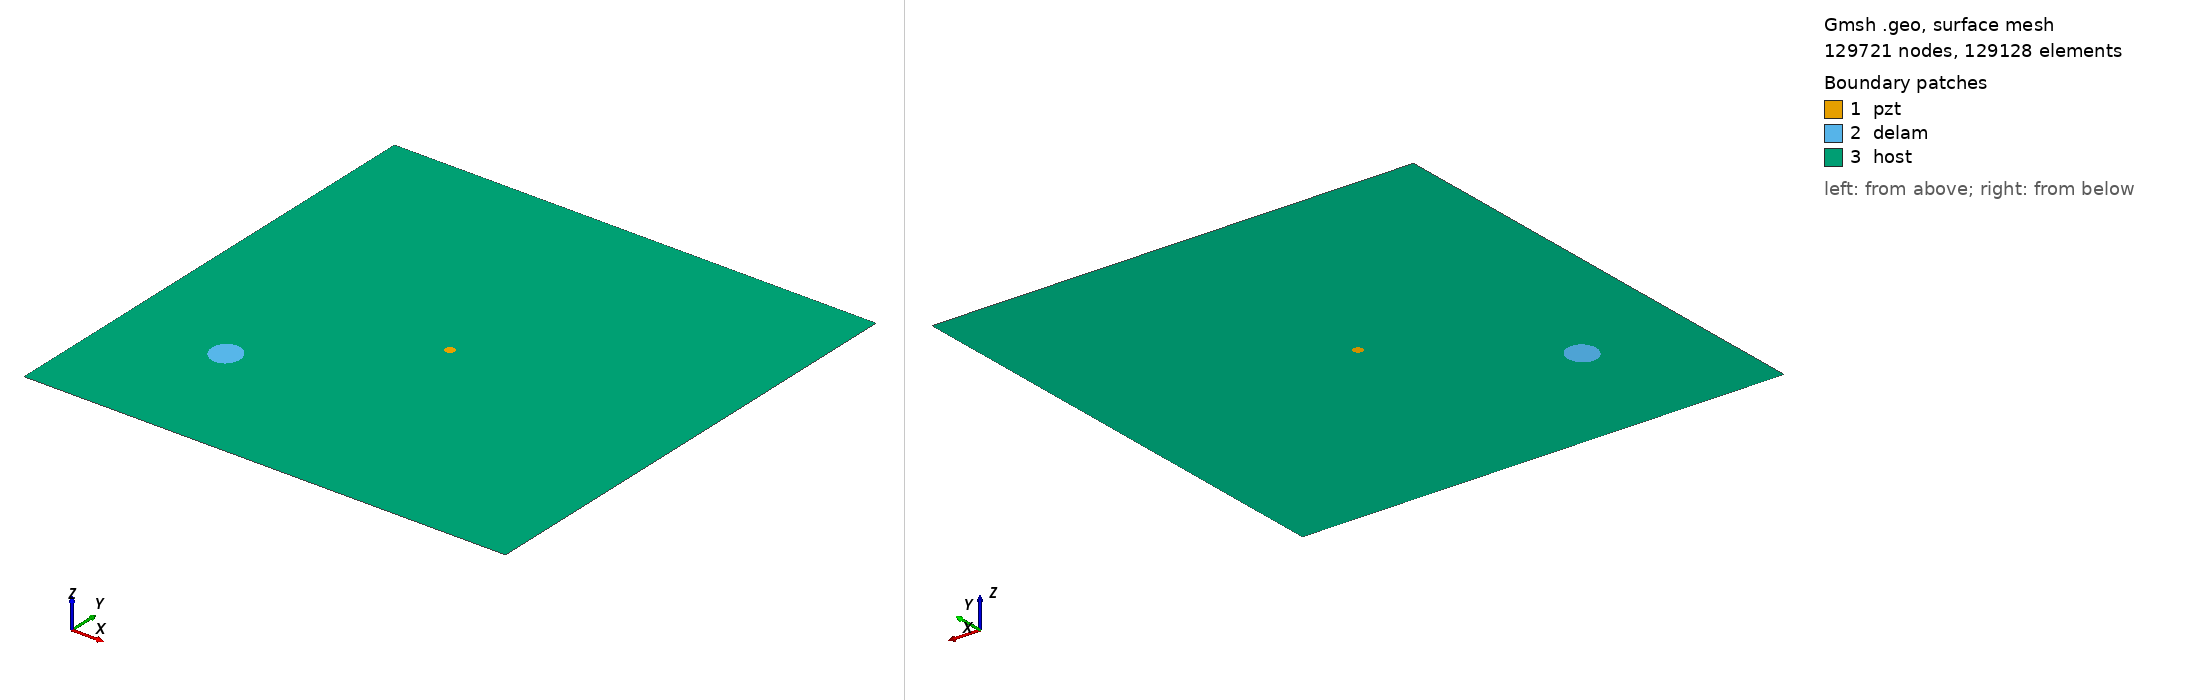

Gmsh geometry script, surface-meshed: 129721 nodes, 129128 surface elements. Boundary patches (legend numbers): 1 pzt, 2 delam, 3 host. Left view from above one corner, right view from below the opposite corner. Legend entries are the model's physical surfaces. The drawing asked Gmsh for element sizes between 1% and 20% of the model's largest extent; the script's own settings can give other sizes.

=== m2_rand_single_delam_284.geo (drawn) ===
SetFactory("OpenCASCADE");
L=0.500000; 
W=0.500000; 
a=0.016920; 
b=0.015153; 
x=0.107609; 
y=0.132550; 
alpha=0.650508 *Pi; 
r=0.005000; 
xpzt=0.250000; 
ypzt=0.250000; 
//+
Point(1) = {0, 0, 0, 1.0};
//+
Point(2) = {L, 0, 0, 1.0};
//+
Point(3) = {L, W, 0, 1.0};
//+
Point(4) = {0, W, 0, 1.0};
//+
Line(1) = {1, 2};
//+
Line(2) = {2, 3};
//+
Line(3) = {3, 4};
//+
Line(4) = {4, 1};
//+
Circle(5) = {xpzt, ypzt, -0, r, 0, 2*Pi};
//+
Ellipse(6) = {x, y, -0, a, b, 0, 2*Pi};
//+
Rotate {{0, 0, 1}, {x, y, 0}, alpha} {
  Curve{6}; 
}
//+
Curve Loop(1) = {4, 1, 2, 3};
//+
Curve Loop(2) = {6};
//+
Curve Loop(3) = {5};
//+
Curve Loop(4) = {6};
//+
Curve Loop(5) = {5};
//+
Plane Surface(1) = {5};
//+
Plane Surface(2) = {4};
//+
Plane Surface(3) = {1, 2, 3};
//+
Point(9) = {xpzt, ypzt, 0, 1.0};
//+
Point{9} In Surface {1};// mesh node at centre of pzt
//+
Physical Surface("pzt") = {1};
//+
Physical Surface("delam") = {2};
//+
Physical Surface("host") = {3};

Mesh.Algorithm = 6; // Frontal
Mesh.CharacteristicLengthFactor = 0.034000;
Mesh.CharacteristicLengthMin = 0.001000;
Mesh.CharacteristicLengthMax = 0.200000;
Mesh.RecombineAll = 1; // Apply recombination algorithm
Mesh.SubdivisionAlgorithm = 1; // 1: all quadrangles
Mesh.Smoothing = 1;
